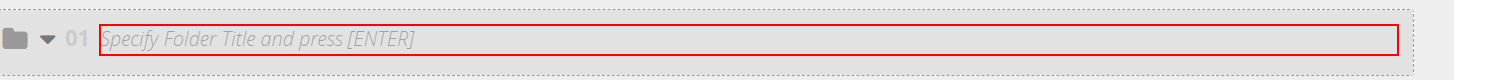
Task: RPA Development for Avallain
Workflow: Practice Extra - Unit Creation

Step 1: type [Unit] into the text box in window 'comproDLS | Builder | Courses' (chrome.exe)

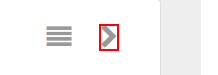
Step 2: click on the text in window 'comproDLS | Builder | Courses' (chrome.exe)
